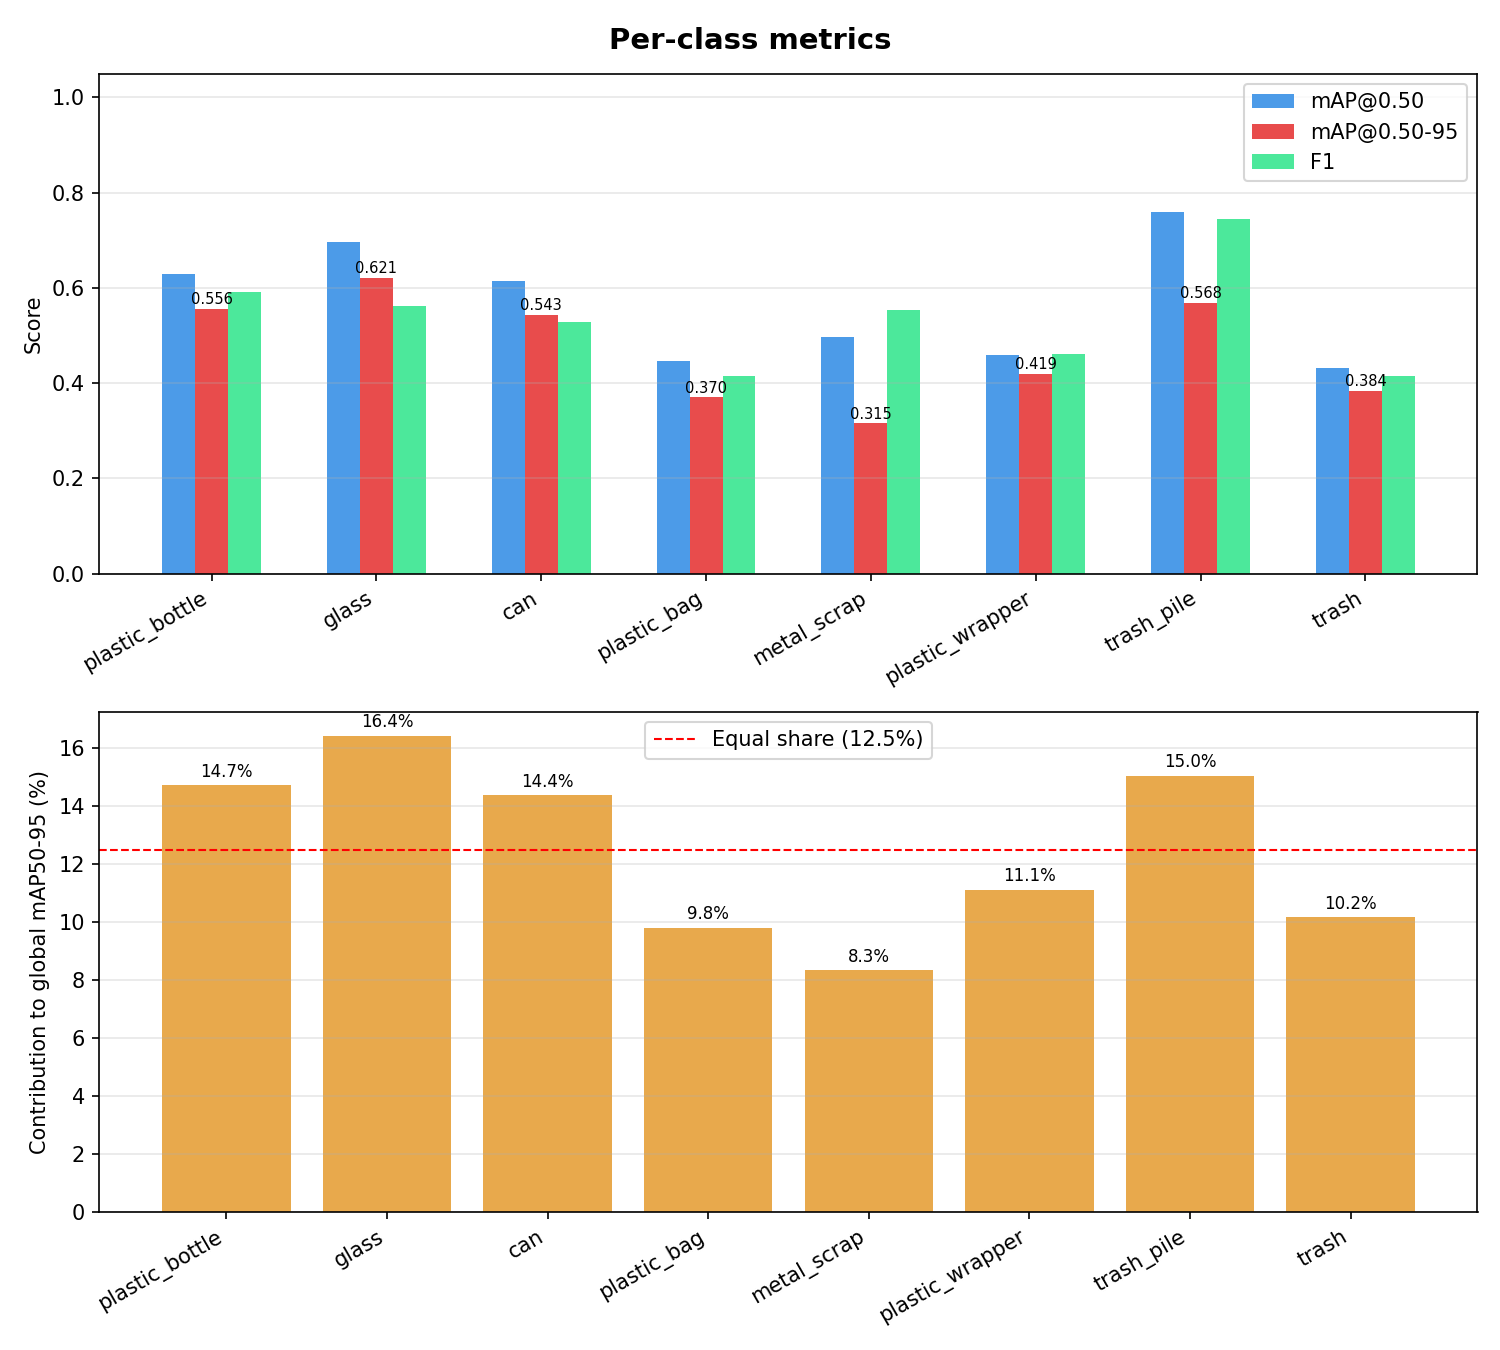

Data behind this chart, as committed beside it:
class_id, class_name, Precision, Recall, F1, mAP50, mAP50-95, contrib_%
0, plastic_bottle, 0.7483, 0.4894, 0.5917, 0.6283, 0.5559, 14.72
1, glass, 1.0, 0.3905, 0.5616, 0.6969, 0.6211, 16.44
2, can, 0.7037, 0.4222, 0.5277, 0.6133, 0.5432, 14.38
3, plastic_bag, 0.67, 0.3009, 0.4153, 0.4458, 0.3701, 9.8
4, metal_scrap, 0.6202, 0.5, 0.5537, 0.4967, 0.3152, 8.34
5, plastic_wrapper, 0.5658, 0.3878, 0.4602, 0.46, 0.4195, 11.11
6, trash_pile, 0.9412, 0.6154, 0.7442, 0.7602, 0.568, 15.04
7, trash, 0.5923, 0.3198, 0.4154, 0.4322, 0.3843, 10.17
